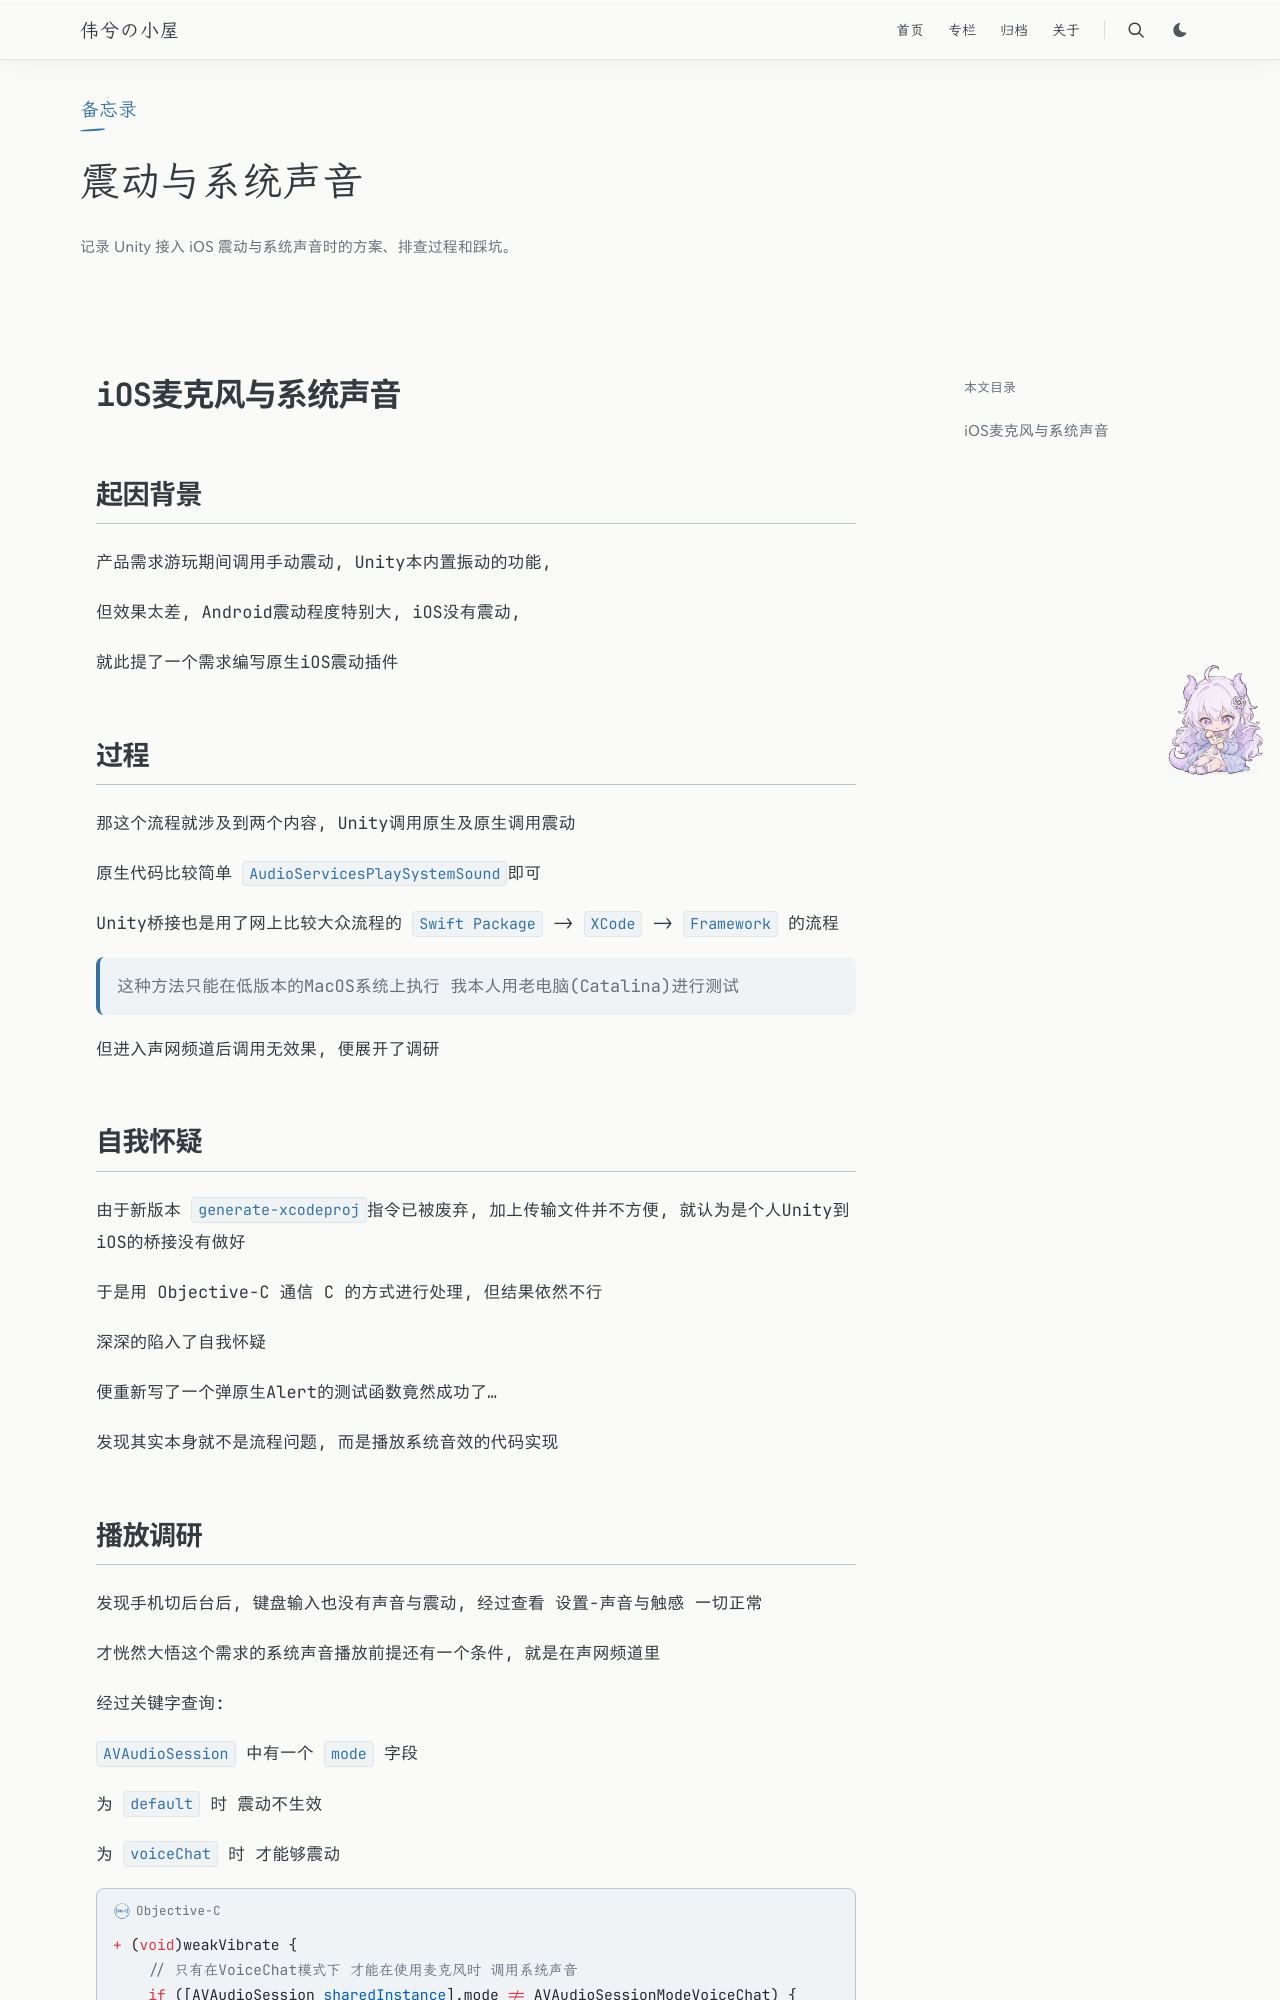

repository: Weixi779/Weixi779.github.io · page: posts/ios-haptics-system-sounds/index.html · generator: jekyll

---
title: 震动与系统声音
slug: ios-haptics-system-sounds
publishedAt: "2024-03-04 20:37:31"
summary: "记录 Unity 接入 iOS 震动与系统声音时的方案、排查过程和踩坑。"
tags: [iOS, 触觉反馈, 系统声音]
category: 备忘录
toc: true
math: true
---

# iOS麦克风与系统声音

## 起因背景

产品需求游玩期间调用手动震动, Unity本内置振动的功能,

但效果太差, Android震动程度特别大, iOS没有震动,

就此提了一个需求编写原生iOS震动插件

## 过程

那这个流程就涉及到两个内容, Unity调用原生及原生调用震动

原生代码比较简单 `AudioServicesPlaySystemSound`即可

Unity桥接也是用了网上比较大众流程的 `Swift Package` -> `XCode` -> `Framework` 的流程

> 这种方法只能在低版本的MacOS系统上执行 我本人用老电脑(Catalina)进行测试

但进入声网频道后调用无效果, 便展开了调研

## 自我怀疑

由于新版本 `generate-xcodeproj`指令已被废弃, 加上传输文件并不方便, 就认为是个人Unity到iOS的桥接没有做好

于是用 Objective-C 通信 C 的方式进行处理, 但结果依然不行

深深的陷入了自我怀疑

便重新写了一个弹原生Alert的测试函数竟然成功了...

发现其实本身就不是流程问题, 而是播放系统音效的代码实现
